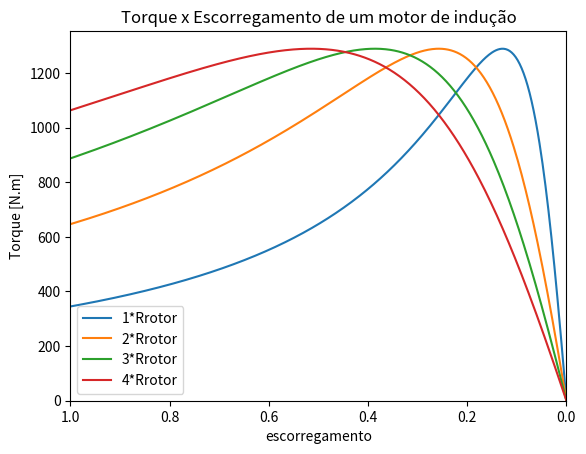

Write Python code to recreate this figure.
import numpy as np
import matplotlib.pyplot as plt

'''
[redacted]
    Disciplina: Máquinas Elétricas 1

    Descrição:  Curvas de Torque x Escorregamento de um motor de indução com
                a variação da resistência do rotor.
'''

r1 = 0.2         # ohm
x1 = 1.2j        # ohm
r2 = 0.3         # ohm
x2 = 1.2j        # ohm
rm = 150         # ohm
xm = 18j         # ohm
ws = 2*np.pi*50  # rad/s     ws = 2*pi*f
P = 8            # polos
Va = 440         # V

### Thévenin do circuito completo
# Não simplifica
Zth = ((r1 + x1)**-1 +(xm)**-1 + (rm)**-1)**-1 + x2                        # Zth = (R1 + jX1)//(jXm)//(Rm) + jX2
Vth = Va*((rm**-1 + xm**-1)**-1)/((r1 + x1) + ((rm**-1 + xm**-1)**-1))     # Vth = Va*[(Rm//jXm) / ((R1 + jX1) + (Rm//jXm))]
####
s = np.linspace(0.0001, 0.9999, 500)                                       # Escorregamento: Vetor [0.0001, ..., 1] com 500 elementos em partes iguais
def torque(r):
    # Função que retorna o torque para cada valor de resistência
    I2 = Vth/(Zth + r/s)                                                   # Corrente I2 em relação a cada escorregamento
    Pma =(abs(I2)**2)*(r/s)                                                # Potência do rotor ao lado do estator
    return (3*P/2)*Pma/ws                                                  # Torque para cada escorregamento

T1 = torque(r2)
T2 = torque(2*r2)
T3 = torque(3*r2)
T4 = torque(4*r2)

plt.plot(s, T1, label="1*Rrotor")
plt.plot(s, T2, label="2*Rrotor")
plt.plot(s, T3, label="3*Rrotor")
plt.plot(s, T4, label="4*Rrotor")
plt.legend()
plt.title("Torque x Escorregamento de um motor de indução")
plt.xlabel("escorregamento")
plt.ylabel("Torque [N.m]")
plt.axis(xmin=0, xmax=1, ymin=0)
plt.gca().invert_xaxis()

print("1*Rrotor => Tmax = {:.2f} \t\t escorregamento em Tmax = {:.3f}".format(T1.max(), s[np.where(T1 == T1.max())][0]))
print("2*Rrotor => Tmax = {:.2f} \t\t escorregamento em Tmax = {:.3f}".format(T2.max(), s[np.where(T2 == T2.max())][0]))
print("3*Rrotor => Tmax = {:.2f} \t\t escorregamento em Tmax = {:.3f}".format(T3.max(), s[np.where(T3 == T3.max())][0]))
print("4*Rrotor => Tmax = {:.2f} \t\t escorregamento em Tmax = {:.3f}".format(T4.max(), s[np.where(T4 == T4.max())][0]))

plt.savefig("questao03_2.png")
plt.show()

